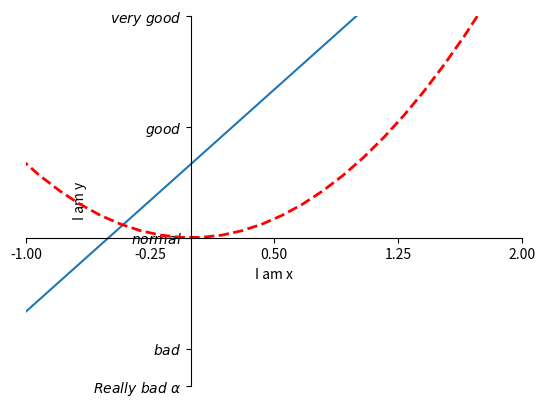

Source code (Python):
import matplotlib.pyplot as plt
import numpy as np

x = np.linspace(-3,3,50)
y1 = 2*x+1
y2 = x**2

#绘制在同一个figure中
plt.figure()
plt.plot(x,y1)
plt.plot(x,y2,color='red',linewidth = 2.0,linestyle = '--')#指定颜色,线宽和线型

#截取x,y的某一部分
plt.xlim((-1,2))
plt.ylim((-2,3))
#设置x,y的坐标描述标签
plt.xlabel("I am x")
plt.ylabel("I am y")
#设置x刻度的间隔
new_ticks = np.linspace(-1,2,5)
plt.xticks(new_ticks)
plt.yticks([-2, -1.5, 0, 1.5, 3],
           [r'$Really\ bad\ \alpha$', r'$bad$',
            r'$normal$', r'$good$', r'$very\ good$'])
           #r表示正则化,$$表示用数学字体输出
# gca = 'get current axis'
ax = plt.gca()#获取当前坐标的位置
#去掉坐标图的上和右 spine翻译成脊梁
ax.spines['right'].set_color('None')
ax.spines['top'].set_color('None')
#指定坐标的位置
ax.xaxis.set_ticks_position('bottom') # 设置bottom为x轴
ax.yaxis.set_ticks_position('left') # 设置left为x轴
ax.spines['bottom'].set_position(('data',0))#这个位置的括号要注意
ax.spines['left'].set_position(('data',0))
plt.show()

